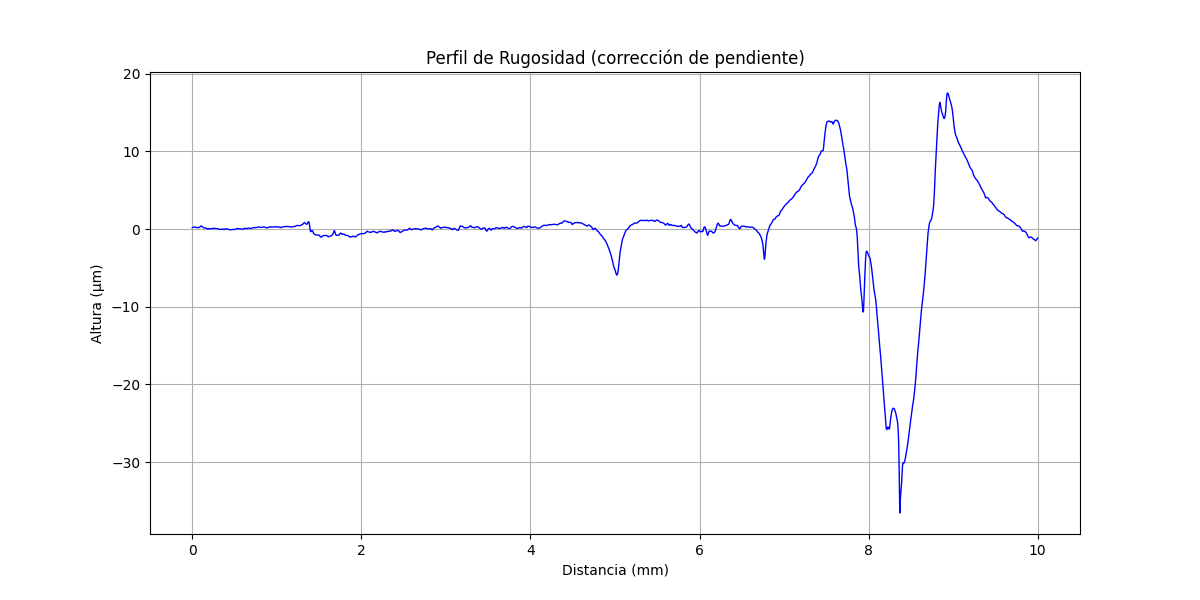

The table this chart was drawn from, first rows:
x (mm), altura (µm)
0.000000000, 0.1809
0.0003914, 0.1849
0.0007828, 0.1849
0.001174, 0.1849
0.001566, 0.189
0.001957, 0.189
0.002349, 0.189
0.00274, 0.189
0.003131, 0.1891
0.003523, 0.1931
0.003914, 0.1971
0.004306, 0.1971
0.004697, 0.1971
0.005088, 0.1972
0.00548, 0.1972
0.005871, 0.2012
0.006263, 0.2012
0.006654, 0.2053
0.007046, 0.2053
0.007437, 0.2093
0.007828, 0.2093
0.00822, 0.2093
0.008611, 0.2094
0.009003, 0.2094
0.009394, 0.2134
0.009786, 0.2174
0.01018, 0.2175
0.01057, 0.2175
0.01096, 0.2175
0.01135, 0.2175
0.01174, 0.2175
0.01213, 0.2176
0.01253, 0.2216
0.01292, 0.2216
0.01331, 0.2216
0.0137, 0.2257
0.01409, 0.2257
0.01448, 0.2257
0.01487, 0.2257
0.01527, 0.2297
0.01566, 0.2298
0.01605, 0.2298
0.01644, 0.2298
0.01683, 0.2298
0.01722, 0.2299
0.01761, 0.2299
0.01801, 0.2339
0.0184, 0.2379
0.01879, 0.238
0.01918, 0.238
0.01957, 0.238
0.01996, 0.238
0.02035, 0.238
0.02075, 0.2421
0.02114, 0.2461
0.02153, 0.2461
0.02192, 0.2461
0.02231, 0.2462
0.0227, 0.2502
0.02309, 0.2502
... 25,489 more rows
